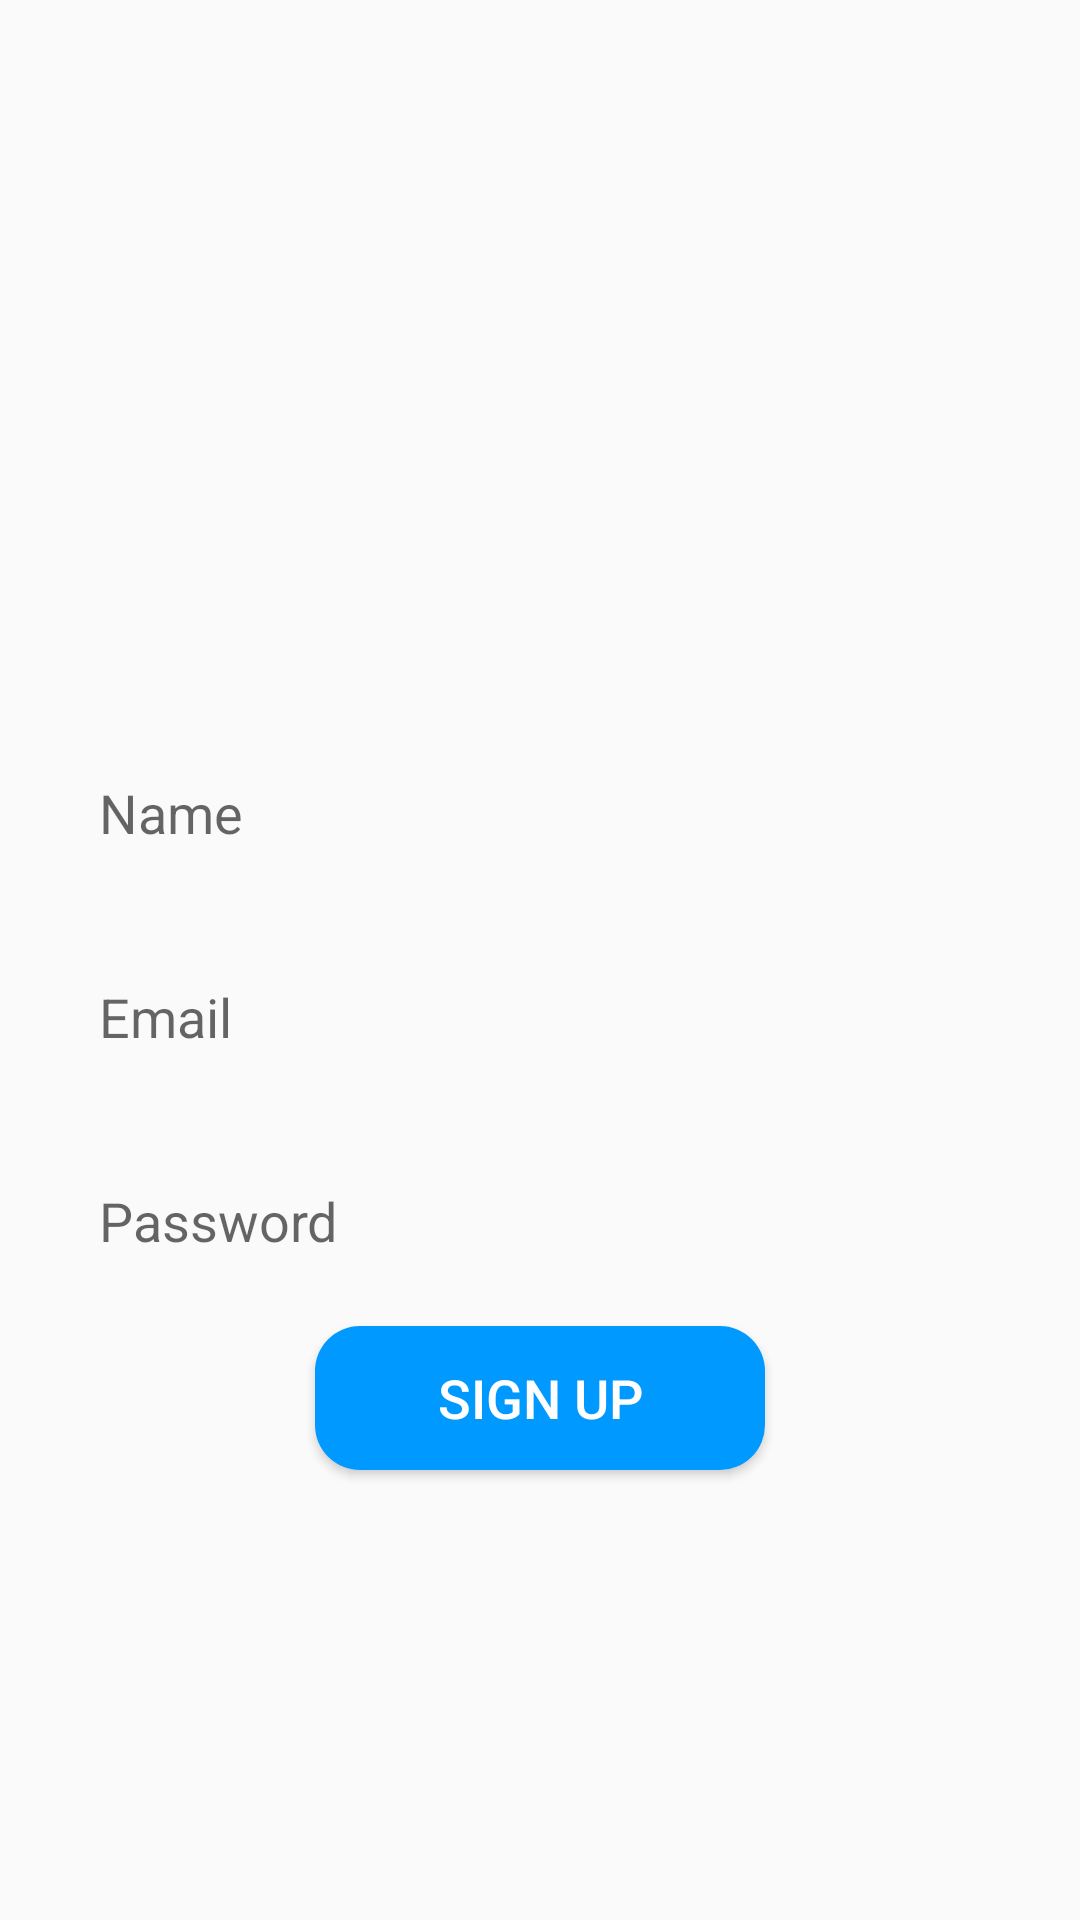

The Android layout XML behind this screen, and the referenced resources:
<!-- AndroidManifest.xml: application theme Theme.ChiChat -->
<!-- res/layout/activity_sign_up.xml -->
<?xml version="1.0" encoding="utf-8"?>
<RelativeLayout xmlns:android="http://schemas.android.com/apk/res/android"
    xmlns:app="http://schemas.android.com/apk/res-auto"
    xmlns:tools="http://schemas.android.com/tools"
    android:layout_width="match_parent"
    android:layout_height="match_parent"
    tools:context=".SignUp">

    <ImageView
        android:id="@+id/app_logo"
        android:layout_width="150dp"
        android:layout_height="150dp"
        android:src="@drawable/chatnow"
        android:layout_centerHorizontal="true"
        android:layout_marginTop="78dp"/>

    <EditText
        android:id="@+id/edt_name"
        android:height="50dp"
        android:layout_width="match_parent"
        android:layout_height="wrap_content"
        android:layout_below="@id/app_logo"
        android:layout_marginTop="18dp"
        android:hint="Name"
        android:paddingLeft="13dp"
        android:background="@drawable/edt_background"
        android:layout_marginLeft="20dp"
        android:layout_marginRight="20dp"/>

    <EditText
        android:id="@+id/edt_email"
        android:height="50dp"
        android:layout_width="match_parent"
        android:layout_height="wrap_content"
        android:layout_below="@id/edt_name"
        android:layout_marginTop="18dp"
        android:hint="Email"
        android:paddingLeft="13dp"
        android:background="@drawable/edt_background"
        android:layout_marginLeft="20dp"
        android:layout_marginRight="20dp"/>

    <EditText
        android:id="@+id/edt_password"
        android:height="50dp"
        android:layout_width="match_parent"
        android:layout_height="wrap_content"
        android:layout_below="@id/edt_email"
        android:layout_marginTop="18dp"
        android:hint="Password"
        android:paddingLeft="13dp"
        android:background="@drawable/edt_background"
        android:layout_marginLeft="20dp"
        android:layout_marginRight="20dp"/>

    <Button
        android:id="@+id/btnSignUp"
        android:layout_width="150dp"
        android:layout_height="wrap_content"
        android:layout_below="@id/edt_password"
        android:layout_centerHorizontal="true"
        android:layout_marginTop="10dp"
        android:background="@drawable/btn_background"
        android:text="Sign Up"
        android:textColor="@color/white"
        android:textSize="18sp" />


</RelativeLayout>
<!-- resources referenced by this layout -->
<resources>
  <color name="white">#FFFFFFFF</color>
  <!-- drawable btn_background (drawable) -->
  <?xml version="1.0" encoding="utf-8"?>
  <shape xmlns:android="http://schemas.android.com/apk/res/android">
      <corners android:radius="15dp"/>
          <solid android:color="@color/blue"/>
  </shape>
  <style name="Theme.ChiChat" parent="Theme.AppCompat.Light">
          
          <item name="colorPrimary">@color/purple_500</item>
          <item name="colorPrimaryVariant">@color/purple_700</item>
          <item name="colorOnPrimary">@color/white</item>
          
          <item name="colorSecondary">@color/teal_200</item>
          <item name="colorSecondaryVariant">@color/teal_700</item>
          <item name="colorOnSecondary">@color/black</item>
          
          <item name="android:statusBarColor" tools:targetApi="l">?attr/colorPrimaryVariant</item>
          
      </style>
  <color name="blue">#0099ff</color>
  <color name="purple_500">#FF6200EE</color>
  <color name="purple_700">#FF3700B3</color>
  <color name="teal_200">#FF03DAC5</color>
  <color name="teal_700">#FF018786</color>
  <color name="black">#FF000000</color>
</resources>
